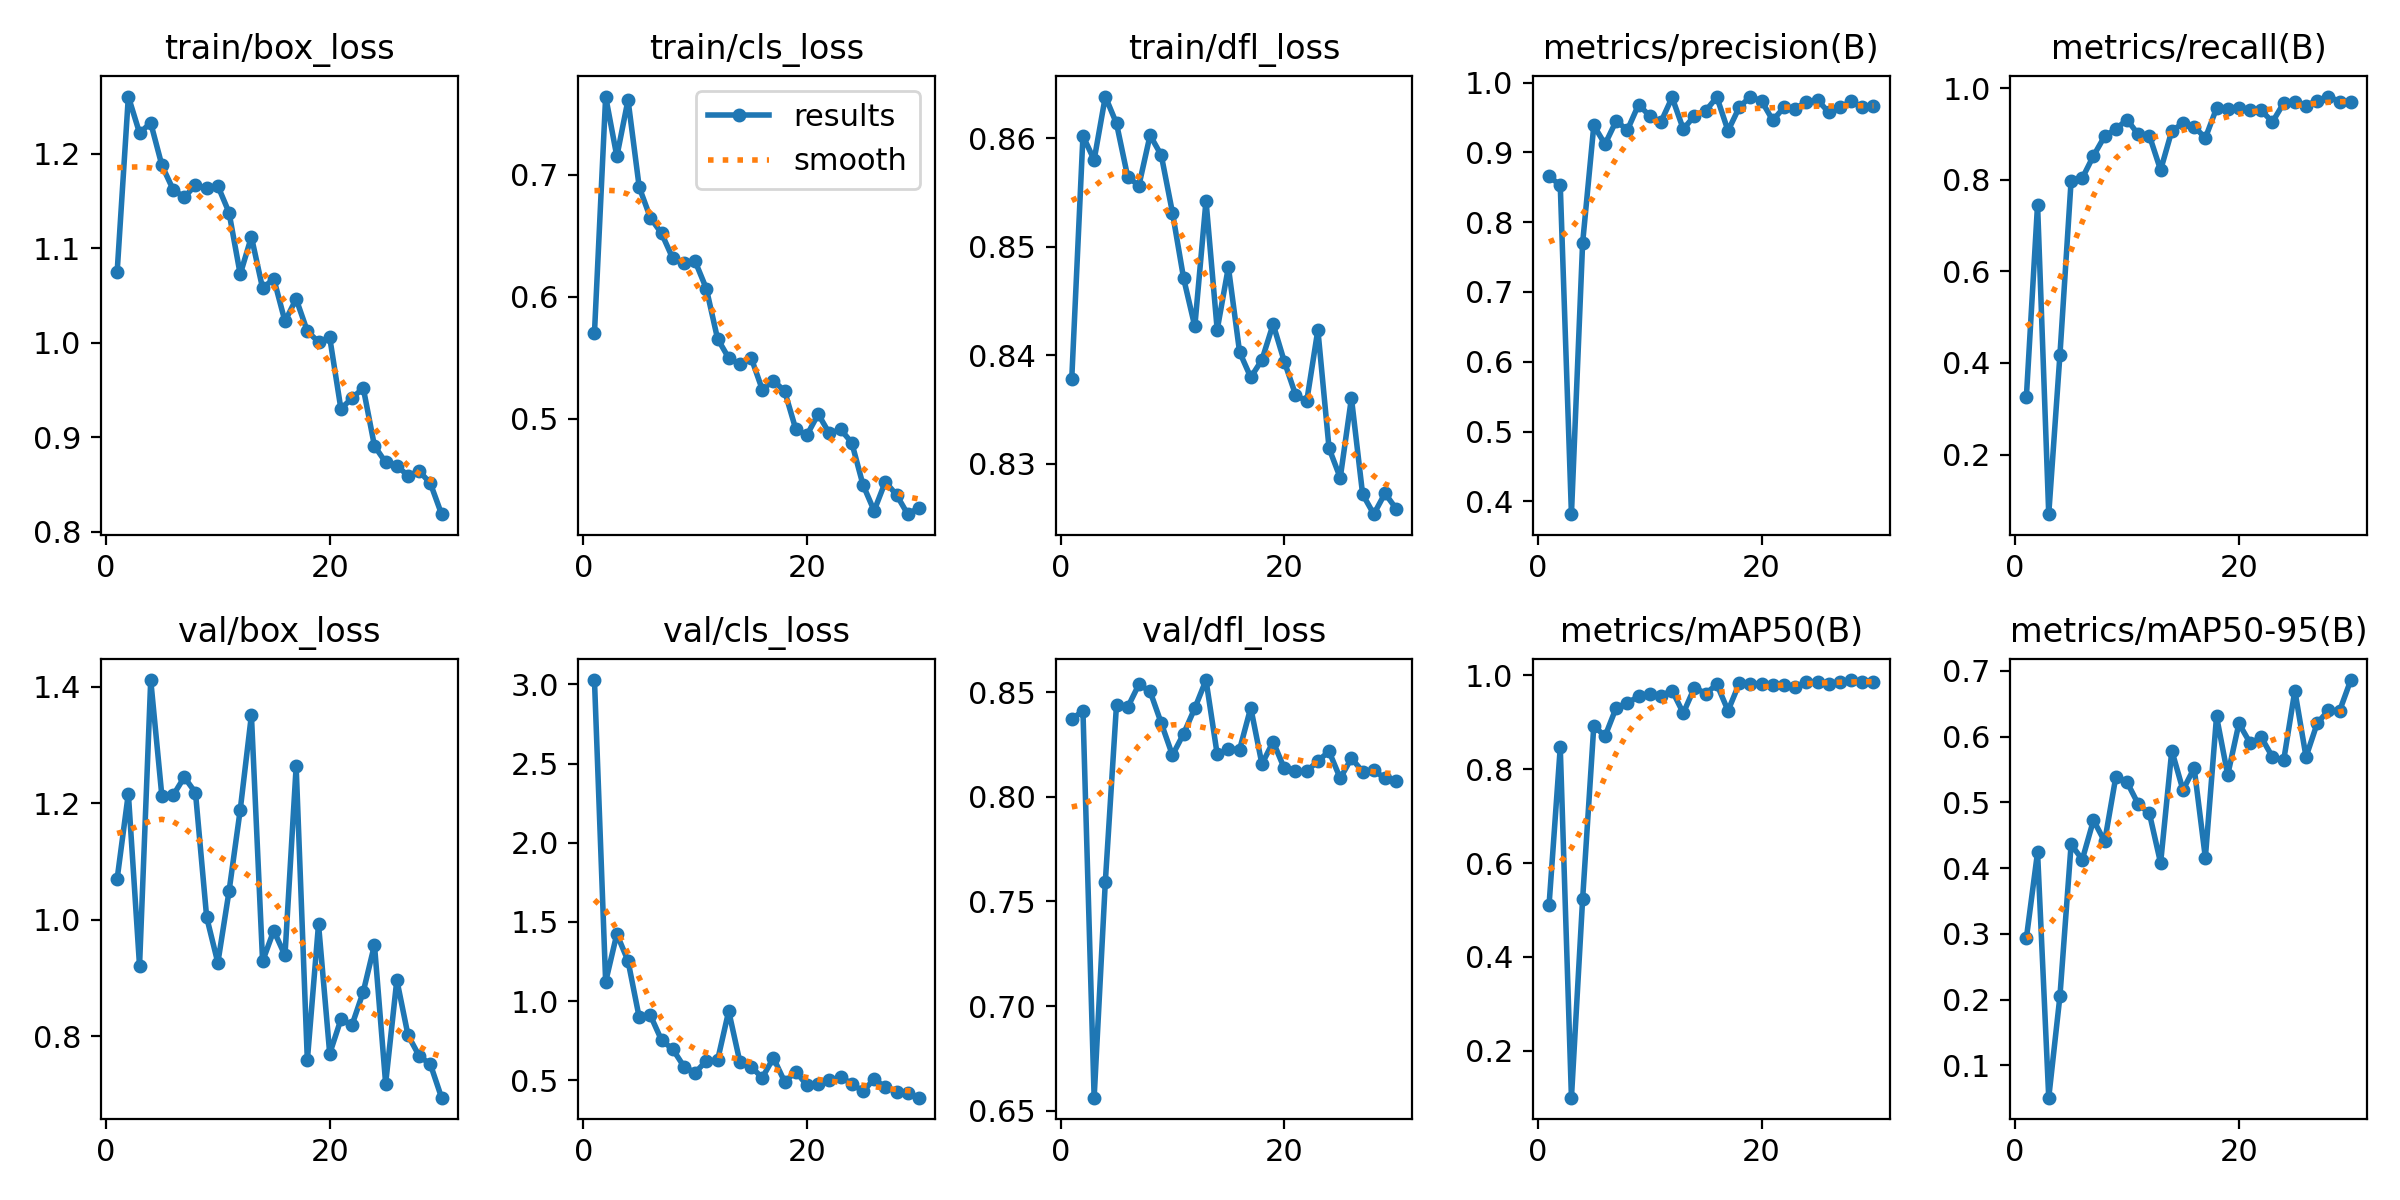

Source data for this figure (header and first rows):
epoch, train/box_loss, train/cls_loss, train/dfl_loss, metrics/precision(B), metrics/recall(B), metrics/mAP50(B), metrics/mAP50-95(B), val/box_loss, val/cls_loss, val/dfl_loss, lr/pg0, lr/pg1, lr/pg2
1, 1.075, 0.5704, 0.8378, 0.8655, 0.3255, 0.5108, 0.2932, 1.07, 3.028, 0.8371, 0.06649, 0.00355, 0.00355
2, 1.26, 0.7643, 0.8602, 0.8531, 0.7458, 0.8462, 0.4241, 1.217, 1.122, 0.841, 0.03222, 0.00692, 0.00692
3, 1.222, 0.7152, 0.858, 0.3816, 0.07004, 0.1005, 0.05066, 0.9208, 1.424, 0.6563, 0.008947, 0.008947, 0.008947
4, 1.232, 0.7616, 0.8638, 0.7702, 0.4174, 0.5234, 0.205, 1.411, 1.254, 0.7594, 0.008631, 0.008631, 0.008631
5, 1.188, 0.69, 0.8614, 0.9386, 0.7977, 0.8923, 0.4359, 1.212, 0.8968, 0.844, 0.008314, 0.008314, 0.008314
6, 1.162, 0.6649, 0.8564, 0.9117, 0.8035, 0.8696, 0.4129, 1.213, 0.9101, 0.8427, 0.007998, 0.007998, 0.007998
7, 1.154, 0.6521, 0.8556, 0.9451, 0.8521, 0.9305, 0.4728, 1.245, 0.7527, 0.8537, 0.007682, 0.007682, 0.007682
8, 1.167, 0.6316, 0.8603, 0.9319, 0.8949, 0.9406, 0.4404, 1.218, 0.6961, 0.8503, 0.007365, 0.007365, 0.007365
9, 1.163, 0.6281, 0.8584, 0.9684, 0.9105, 0.9547, 0.539, 1.004, 0.5864, 0.8351, 0.007049, 0.007049, 0.007049
10, 1.166, 0.6292, 0.8531, 0.9523, 0.9311, 0.9589, 0.5306, 0.9261, 0.5475, 0.8198, 0.006732, 0.006732, 0.006732
11, 1.138, 0.6068, 0.8471, 0.9436, 0.8988, 0.956, 0.4972, 1.049, 0.6229, 0.8301, 0.006416, 0.006416, 0.006416
12, 1.072, 0.5658, 0.8427, 0.9788, 0.896, 0.967, 0.483, 1.188, 0.625, 0.8423, 0.006099, 0.006099, 0.006099
13, 1.112, 0.5499, 0.8542, 0.9333, 0.821, 0.9189, 0.4076, 1.351, 0.9371, 0.8557, 0.005783, 0.005783, 0.005783
14, 1.058, 0.5446, 0.8423, 0.9526, 0.9066, 0.9735, 0.5787, 0.9287, 0.6151, 0.8203, 0.005467, 0.005467, 0.005467
15, 1.068, 0.5503, 0.8481, 0.9596, 0.9231, 0.9605, 0.5186, 0.9814, 0.5848, 0.8229, 0.00515, 0.00515, 0.00515
16, 1.023, 0.5241, 0.8403, 0.9792, 0.9159, 0.9803, 0.5522, 0.9386, 0.5159, 0.8225, 0.004834, 0.004834, 0.004834
17, 1.046, 0.5313, 0.838, 0.9309, 0.8911, 0.9242, 0.4156, 1.263, 0.6412, 0.8425, 0.004517, 0.004517, 0.004517
18, 1.012, 0.5228, 0.8396, 0.9647, 0.9558, 0.9822, 0.6307, 0.7586, 0.4902, 0.8156, 0.004201, 0.004201, 0.004201
19, 1.001, 0.4914, 0.8429, 0.98, 0.9544, 0.9812, 0.5416, 0.9923, 0.554, 0.8263, 0.003885, 0.003885, 0.003885
20, 1.006, 0.4868, 0.8394, 0.9736, 0.9572, 0.9819, 0.6199, 0.7701, 0.4678, 0.8135, 0.003568, 0.003568, 0.003568
21, 0.9301, 0.5039, 0.8364, 0.9459, 0.9528, 0.978, 0.5902, 0.8289, 0.4764, 0.8121, 0.003252, 0.003252, 0.003252
22, 0.9415, 0.488, 0.8357, 0.9645, 0.9512, 0.9794, 0.5987, 0.8196, 0.4992, 0.8121, 0.002936, 0.002936, 0.002936
23, 0.9521, 0.4914, 0.8423, 0.9621, 0.9261, 0.9754, 0.569, 0.8763, 0.5199, 0.8171, 0.002619, 0.002619, 0.002619
24, 0.891, 0.4805, 0.8314, 0.9726, 0.9671, 0.9846, 0.5636, 0.9568, 0.4789, 0.8217, 0.002303, 0.002303, 0.002303
25, 0.8736, 0.4461, 0.8287, 0.9752, 0.9689, 0.9858, 0.6697, 0.7187, 0.4295, 0.8088, 0.001986, 0.001986, 0.001986
26, 0.87, 0.4247, 0.836, 0.9574, 0.9615, 0.9808, 0.5691, 0.8967, 0.5075, 0.8184, 0.00167, 0.00167, 0.00167
27, 0.8594, 0.4484, 0.8272, 0.9647, 0.9728, 0.9858, 0.6203, 0.8017, 0.4559, 0.812, 0.001354, 0.001354, 0.001354
28, 0.8643, 0.4377, 0.8254, 0.973, 0.9815, 0.9894, 0.6398, 0.7661, 0.4282, 0.8127, 0.001037, 0.001037, 0.001037
29, 0.8514, 0.4219, 0.8273, 0.9652, 0.9703, 0.9862, 0.6391, 0.7518, 0.421, 0.8087, 0.0007207, 0.0007207, 0.0007207
30, 0.8188, 0.4271, 0.8258, 0.9664, 0.9689, 0.9863, 0.686, 0.6946, 0.39, 0.8077, 0.0004042, 0.0004042, 0.0004042
